Run: headless pygame with SDL's dummy video driver; simulated clock (each Clock.tick advances the game by its frame time, no real sleeping); random seed 0; keys injected as events and as key.get_pressed() state; no mouse input.
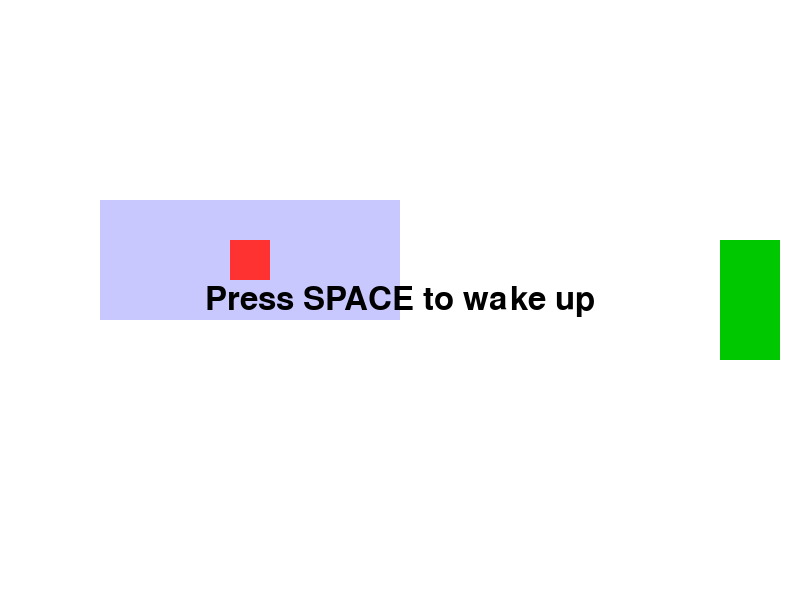
Frame 1 of 4 · flips 1–60 · no input
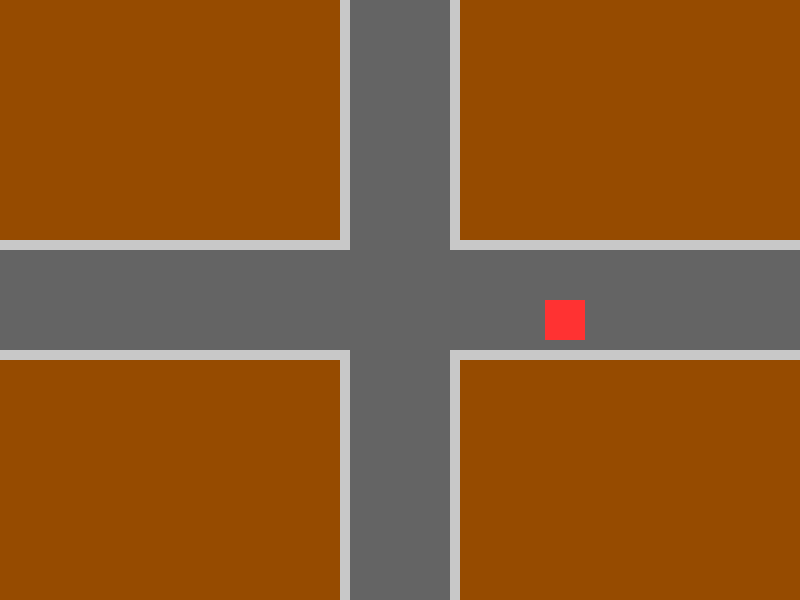
Frame 2 of 4 · flips 61–180 · tapped SPACE, RETURN · held RIGHT (→), D
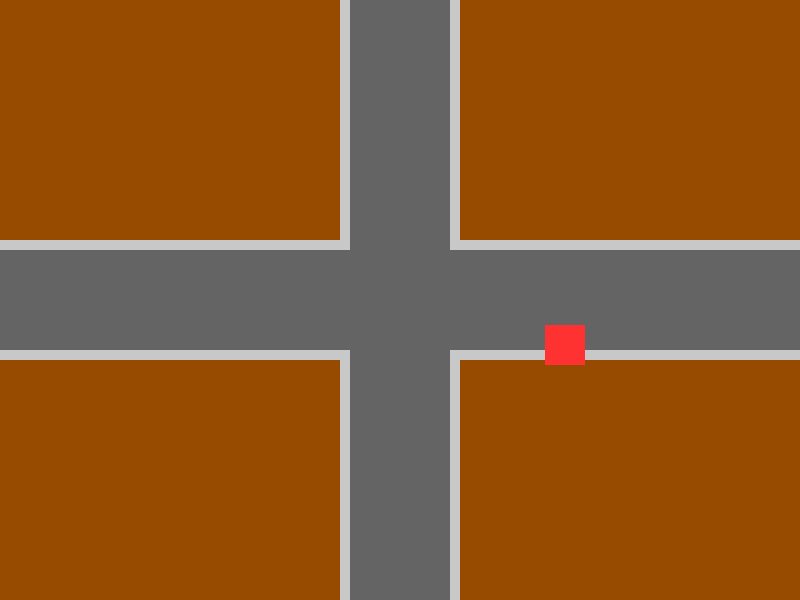
Frame 3 of 4 · flips 181–300 · held DOWN (↓), S
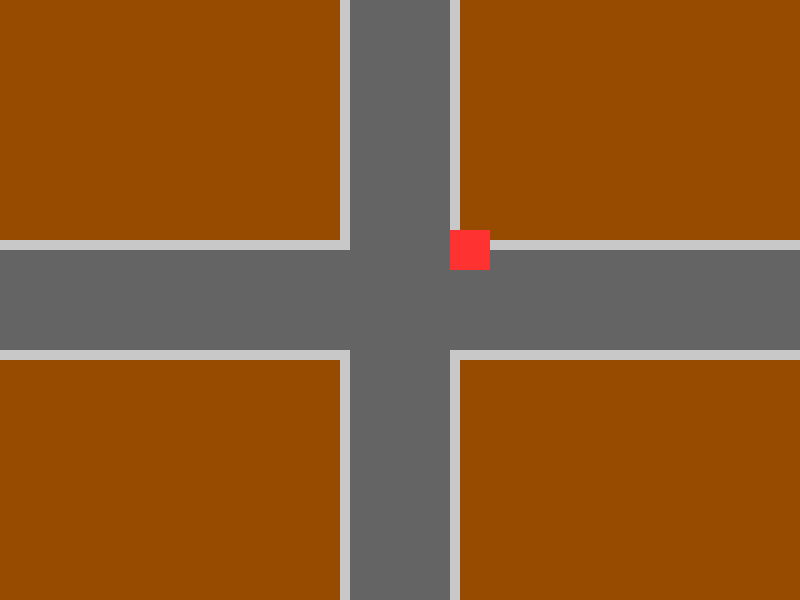
Frame 4 of 4 · flips 301–420 · held LEFT (←), A, UP (↑), W

The pygame program that drew these frames:

import pygame
import sys
import os

pygame.init()

# — Screen Setup —
WIDTH, HEIGHT = 800, 600
screen = pygame.display.set_mode((WIDTH, HEIGHT))
pygame.display.set_caption("Hospital Escape → Outside World")
clock = pygame.time.Clock()

# — Colors —
WHITE          = (255, 255, 255)
BLACK          = (  0,   0,   0)
BED_COLOR      = (200, 200, 255)
PLAYER_COLOR   = (255,  50,  50)
DOOR_COLOR     = (  0, 200,   0)
SIDEWALK_COLOR = (200, 200, 200)
ROAD_COLOR     = (100, 100, 100)
HOUSE_COLOR    = (150,  75,   0)
CAR_COLOR      = (  0,   0,   0)

# — Game Objects: Hospital —
bed_rect  = pygame.Rect(100, 200, 300, 120)
door_rect = pygame.Rect(WIDTH - 80, HEIGHT//2 - 60, 60, 120)

# — Player —
player_size  = 40
player_speed = 5
player = pygame.Rect(
    bed_rect.centerx - player_size//2,
    bed_rect.centery - player_size//2,
    player_size, player_size
)

# — Outside World Layout —
# Roads (horizontal + vertical cross)
road_h = pygame.Rect(0, HEIGHT//2 - 50, WIDTH, 100)
road_v = pygame.Rect(WIDTH//2 - 50, 0, 100, HEIGHT)
# Sidewalk is background color
# Houses in four quadrants around cross (excluding sidewalks)
sw = 10  # sidewalk width
houses = [
    pygame.Rect(0, 0, road_v.left - sw, road_h.top - sw),                        # top-left
    pygame.Rect(road_v.right + sw, 0, WIDTH - (road_v.right + sw), road_h.top - sw),  # top-right
    pygame.Rect(0, road_h.bottom + sw, road_v.left - sw, HEIGHT - (road_h.bottom + sw)),  # bottom-left
    pygame.Rect(road_v.right + sw, road_h.bottom + sw, WIDTH - (road_v.right + sw), HEIGHT - (road_h.bottom + sw)),  # bottom-right
]
allowed_areas = [road_h, road_v] + houses

# — Car (spawns after 10s outside) —
car = None
car_speed = 5

# — States —
IN_BED, AWAKE, OUTSIDE, HIT = range(4)
state = IN_BED
outside_start = None

# — Font —
font = pygame.font.SysFont(None, 48)

def draw_text(text, y_offset=0):
    surf = font.render(text, True, BLACK)
    rect = surf.get_rect(center=(WIDTH//2, HEIGHT//2 + y_offset))
    screen.blit(surf, rect)

running = True
while running:
    dt = clock.tick(60)
    now = pygame.time.get_ticks()

    for event in pygame.event.get():
        if event.type == pygame.QUIT:
            running = False
        elif event.type == pygame.KEYDOWN:
            if state == IN_BED and event.key == pygame.K_SPACE:
                state = AWAKE
            elif state == HIT and event.key == pygame.K_ESCAPE:
                running = False

    keys = pygame.key.get_pressed()

    # — State Logic —
    if state == AWAKE:
        # movement
        if keys[pygame.K_LEFT]:  player.x -= player_speed
        if keys[pygame.K_RIGHT]: player.x += player_speed
        if keys[pygame.K_UP]:    player.y -= player_speed
        if keys[pygame.K_DOWN]:  player.y += player_speed
        # bounds
        player.x = max(0, min(player.x, WIDTH  - player_size))
        player.y = max(0, min(player.y, HEIGHT - player_size))
        # door → outside
        if player.colliderect(door_rect):
            state = OUTSIDE
            # place player at door exit
            player.x = WIDTH//2
            player.y = HEIGHT//2
            outside_start = now

    elif state == OUTSIDE:
        # movement with collision against sidewalks
        old_pos = player.x, player.y
        if keys[pygame.K_LEFT]:  player.x -= player_speed
        if keys[pygame.K_RIGHT]: player.x += player_speed
        if keys[pygame.K_UP]:    player.y -= player_speed
        if keys[pygame.K_DOWN]:  player.y += player_speed
        player.x = max(0, min(player.x, WIDTH  - player_size))
        player.y = max(0, min(player.y, HEIGHT - player_size))
        # only allow if player center is in an allowed area
        if not any(area.collidepoint(player.center) for area in allowed_areas):
            player.x, player.y = old_pos

        # spawn car after 10 seconds
        if outside_start and now - outside_start >= 10000 and car is None:
            car = pygame.Rect(
                -80,
                road_h.centery - 20,
                80, 40
            )

        # move car and check hit
        if car:
            car.x += car_speed
            if car.colliderect(player):
                state = HIT

    # — Drawing —
    if state in (IN_BED, AWAKE):
        screen.fill(WHITE)
        pygame.draw.rect(screen, BED_COLOR, bed_rect)
        pygame.draw.rect(screen, DOOR_COLOR, door_rect)
        pygame.draw.rect(screen, PLAYER_COLOR, player)
        if state == IN_BED:
            draw_text("Press SPACE to wake up")
    elif state in (OUTSIDE, HIT):
        # sidewalks background
        screen.fill(SIDEWALK_COLOR)
        # draw houses
        for h in houses:
            pygame.draw.rect(screen, HOUSE_COLOR, h)
        # draw roads
        pygame.draw.rect(screen, ROAD_COLOR, road_h)
        pygame.draw.rect(screen, ROAD_COLOR, road_v)
        # draw player
        pygame.draw.rect(screen, PLAYER_COLOR, player)
        # draw car if present
        if car:
            pygame.draw.rect(screen, CAR_COLOR, car)
        if state == HIT:
            draw_text("You got hit by a car!", y_offset=-30)
            draw_text("Press ESC to quit", y_offset=40)

    pygame.display.flip()

pygame.quit()
sys.exit()
